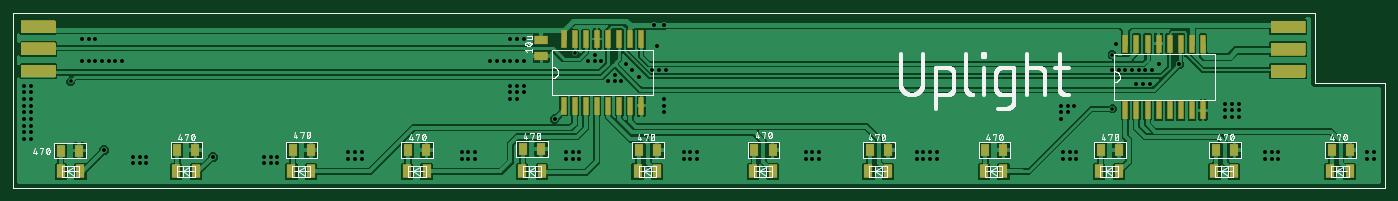
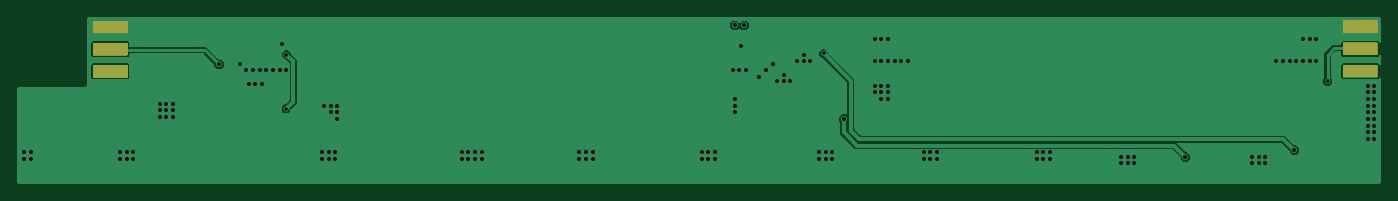
Circuit board: 6 layer files. Board 156.0 x 19.0 mm.
- top_copper: sub.cmp (141044 bytes)
- drill: sub.drd (2242 bytes)
- top_silk: sub.plc (69680 bytes)
- bottom_copper: sub.sol (25785 bytes)
- top_mask: sub.stc (12443 bytes)
- bottom_mask: sub.sts (10787 bytes)

=== top_copper: sub.cmp (141044 bytes, source omitted) ===
=== drill: sub.drd ===
M48
;GenerationSoftware,Autodesk,EAGLE,9.6.2*%
;CreationDate,2023-02-24T11:28:31Z*%
FMAT,2
ICI,OFF
METRIC,TZ,000.000
T2C0.400
T1C0.450
%
G90
M71
T1
X38354Y4064
X39116Y4064
X38354Y3302
X39116Y3302
X39878Y3302
X39878Y4064
X13716Y3556
X14478Y3556
X15240Y3556
X13716Y2794
X14478Y2794
X15240Y2794
X28702Y2794
X29464Y2794
X30226Y2794
X28702Y3556
X29464Y3556
X30226Y3556
X51308Y3302
X52070Y3302
X52832Y3302
X51308Y4064
X52070Y4064
X52832Y4064
X63246Y4064
X64008Y4064
X64770Y4064
X63246Y3302
X64008Y3302
X64770Y3302
X76708Y4064
X77470Y4064
X78232Y4064
X76708Y3302
X77470Y3302
X78232Y3302
X90678Y4064
X91440Y4064
X92202Y4064
X90678Y3302
X91440Y3302
X92202Y3302
X103378Y4064
X104140Y4064
X104902Y4064
X105664Y4064
X103378Y3302
X104140Y3302
X104902Y3302
X105664Y3302
X143256Y4064
X144018Y4064
X144780Y4064
X143256Y3302
X144018Y3302
X144780Y3302
X120142Y4064
X120904Y4064
X121666Y4064
X120142Y3302
X120904Y3302
X121666Y3302
X130302Y13462
X129540Y13462
X128778Y13462
X131064Y14224
X128016Y13462
X73660Y16256
X126238Y16510
X154940Y4064
X154940Y3302
X155702Y4064
X155702Y3302
X127254Y13462
X126492Y13462
X125730Y13462
X73152Y13462
X73914Y13462
X74676Y13462
X68072Y12192
X69596Y12192
X68834Y12192
X68834Y12954
X128524Y11938
X129286Y11938
X130048Y11938
X56896Y11684
X56896Y10922
X56896Y10160
X57658Y10160
X57658Y10922
X57658Y11684
X58420Y11684
X58420Y10922
X65786Y14478
X66548Y14478
X67310Y14478
X66548Y15240
X70104Y14224
X70866Y13462
X71628Y12700
X138684Y9652
X138684Y8890
X138684Y8128
X139446Y8128
X139446Y8890
X139446Y9652
X140208Y9652
X140208Y8890
X140208Y8128
X1270Y11684
X1270Y10922
X1270Y10160
X1270Y9398
X1270Y8636
X1270Y7874
X1270Y7112
X1270Y6350
X1270Y5588
X2032Y11684
X2032Y10922
X2032Y10160
X2032Y9398
X2032Y8636
X2032Y7874
X2032Y7112
X2032Y6350
X2032Y5588
X7874Y14478
X8636Y14478
X9398Y14478
X10160Y14478
X10922Y14478
X11684Y14478
X12446Y14478
X7874Y17018
X8636Y17018
X9398Y17018
X56896Y17018
X57658Y17018
X58420Y17018
X56896Y14478
X57658Y14478
X58420Y14478
X56134Y14478
X55372Y14478
X54610Y14478
X74422Y10160
X74422Y9398
X74422Y8636
X119888Y9398
X120650Y9398
X121412Y9398
X119888Y8636
X120650Y8636
X119888Y7874
X73355Y18606
X74422Y18593
X10414Y4318
X133433Y14141
X22860Y3556
X61976Y7874
T2
X125781Y9042
X125730Y15240
X64262Y15384
X6604Y12192
M30
=== top_silk: sub.plc (69680 bytes, source omitted) ===
=== bottom_copper: sub.sol (25785 bytes, source omitted) ===
=== top_mask: sub.stc (12443 bytes, source omitted) ===
=== bottom_mask: sub.sts (10787 bytes, source omitted) ===
